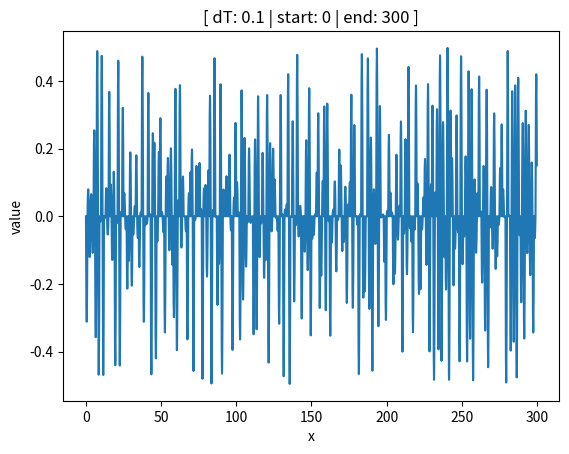

The matplotlib source for this figure:
import matplotlib.pyplot as plt
from math import sin, cos
import numpy as np

def interpolate(a0, a1, w):
    return (a1 - a0) * w + a0

def random(ix, iy):
    r = 2920 * sin(ix * 21942 + iy * 171324 + 8912) * cos(ix * 23157 * iy * 217832 + 9758)
    return (cos(r), sin(r))

def dot(ix, iy, x, y):
    r = random(ix, iy)
    dx = x - float(ix)
    dy = y - float(iy)
    return (dx*r[0] + dy*r[1])

def perlin(x,y,scale=1):
    x0, y0 = int(x), int(y)
    x1 = x0 + 1
    y1 = y0 + 1
    
    sx = x - x0
    sy = y - y0
    
    n0 = dot(x0, y0, x, y)
    n1 = dot(x1, y0, x, y)
    ix0 = interpolate(n0, n1, sx)
    
    n0 = dot(x0, y1, x, y)
    n1 = dot(x1, y1, x, y)
    ix1 = interpolate(n0, n1, sx)

    val = interpolate(ix0, ix1, sy)
    return val * scale

dT = 0.1
start = 0
end = 300
T = np.arange(start, end, dT)
P = np.array([perlin(x,1) for x in T])

fig, ax = plt.subplots()
ax.plot(T,P)
ax.set_title(f'[ dT: {dT} | start: {start} | end: {end} ]')
ax.set_xlabel('x')
ax.set_ylabel('value')
plt.show()
